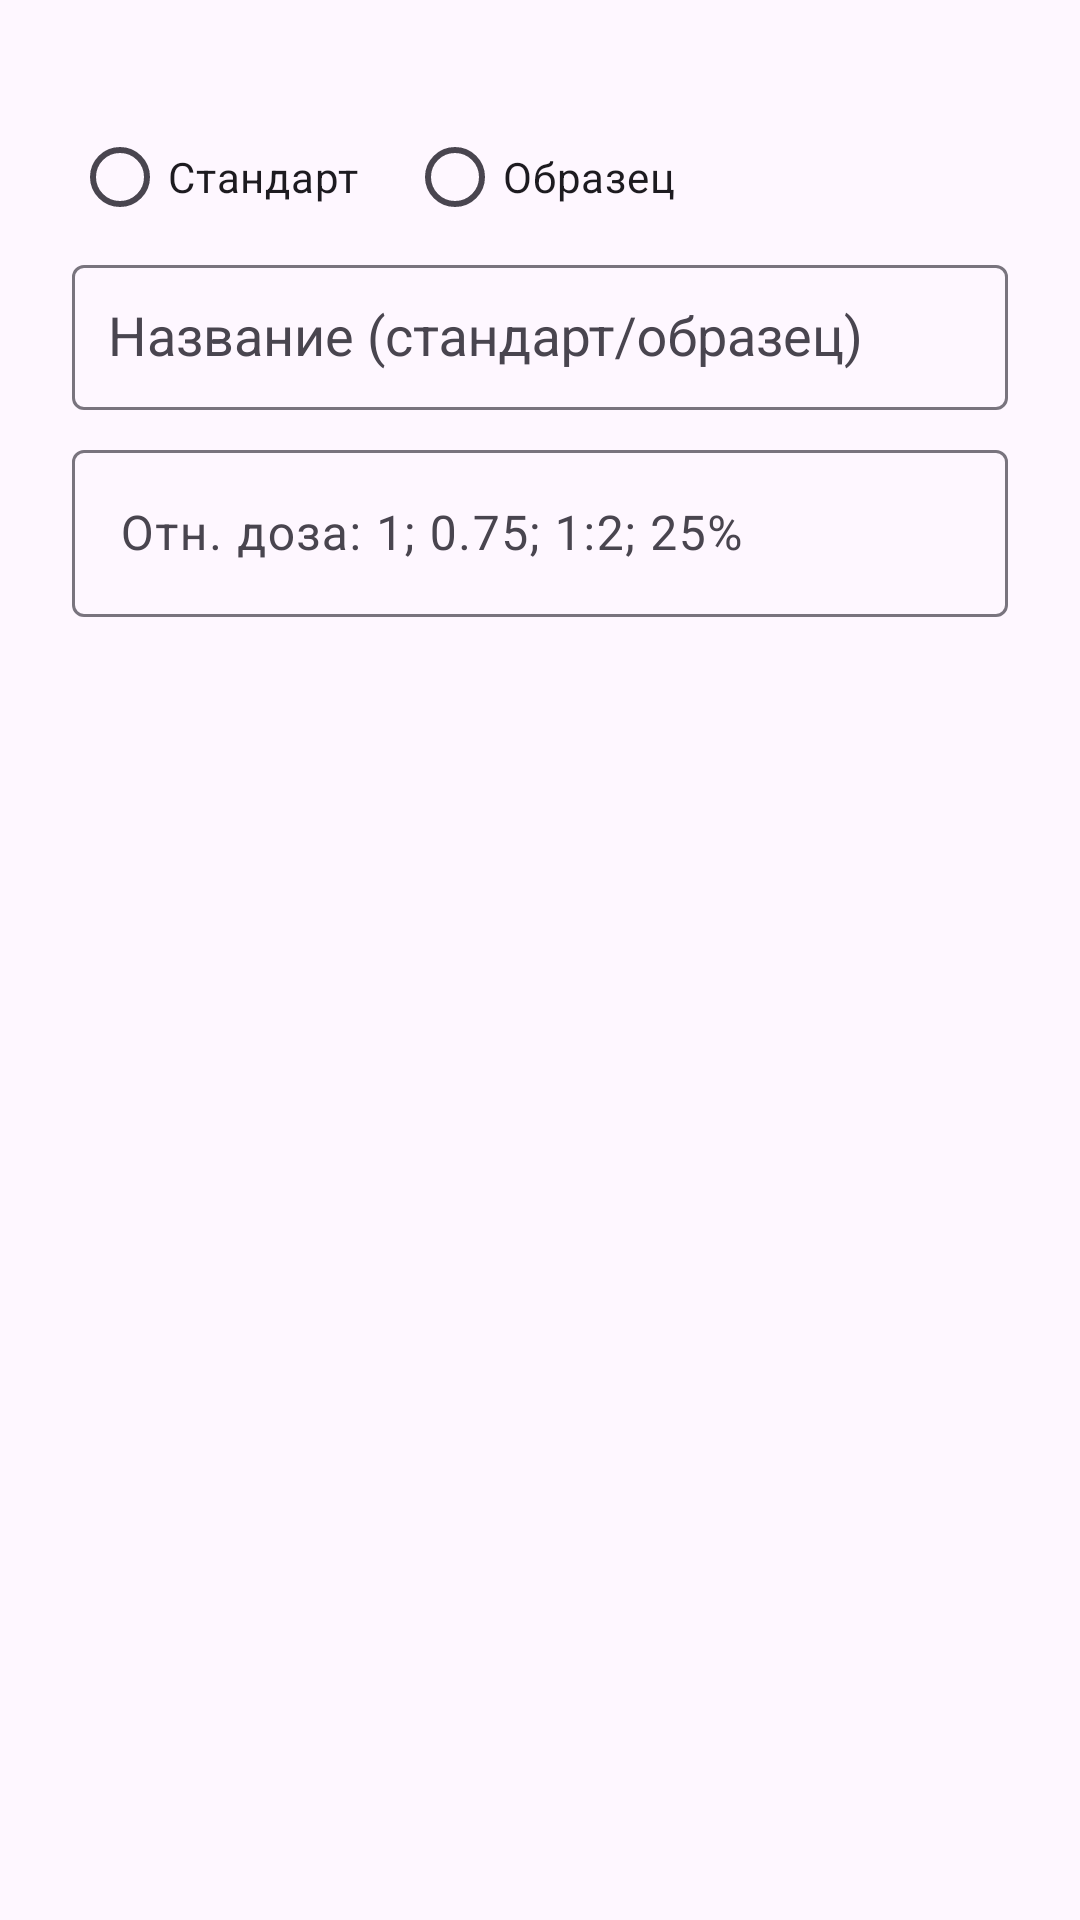

Here is an Android app screen rendered from its layout file. Give the layout XML and the strings, colors and styles it references.
<!-- AndroidManifest.xml: application theme Theme.SridHa -->
<!-- res/layout/dialog_ring.xml -->
<?xml version="1.0" encoding="utf-8"?>
<LinearLayout xmlns:android="http://schemas.android.com/apk/res/android"
    android:layout_width="match_parent"
    android:layout_height="wrap_content"
    android:orientation="vertical"
    android:paddingStart="24dp"
    android:paddingTop="8dp"
    android:paddingEnd="24dp">

    <TextView
        android:id="@+id/ringInfo"
        android:layout_width="match_parent"
        android:layout_height="wrap_content"
        android:layout_marginBottom="8dp" />

    <RadioGroup
        android:id="@+id/role"
        android:layout_width="match_parent"
        android:layout_height="wrap_content"
        android:orientation="horizontal">

        <RadioButton
            android:id="@+id/roleStandard"
            android:layout_width="wrap_content"
            android:layout_height="wrap_content"
            android:text="@string/role_standard" />

        <RadioButton
            android:id="@+id/roleSample"
            android:layout_width="wrap_content"
            android:layout_height="wrap_content"
            android:layout_marginStart="16dp"
            android:text="@string/role_sample" />
    </RadioGroup>

    <com.google.android.material.textfield.TextInputLayout
        android:layout_width="match_parent"
        android:layout_height="wrap_content"
        android:hint="@string/group_name">

        <AutoCompleteTextView
            android:id="@+id/group"
            android:layout_width="match_parent"
            android:layout_height="wrap_content"
            android:completionThreshold="0"
            android:inputType="textCapSentences"
            android:padding="12dp" />
    </com.google.android.material.textfield.TextInputLayout>

    <com.google.android.material.textfield.TextInputLayout
        android:layout_width="match_parent"
        android:layout_height="wrap_content"
        android:layout_marginTop="8dp"
        android:hint="@string/dose_hint">

        <com.google.android.material.textfield.TextInputEditText
            android:id="@+id/dose"
            android:layout_width="match_parent"
            android:layout_height="wrap_content"
            android:inputType="text" />
    </com.google.android.material.textfield.TextInputLayout>
</LinearLayout>
<!-- resources referenced by this layout -->
<resources>
  <string name="dose_hint">Отн. доза: 1; 0.75; 1:2; 25%</string>
  <string name="group_name">Название (стандарт/образец)</string>
  <string name="role_sample">Образец</string>
  <string name="role_standard">Стандарт</string>
  <style name="Theme.SridHa" parent="Theme.Material3.DayNight.NoActionBar">
          <item name="colorPrimary">@color/primary</item>
      </style>
  <color name="primary">#1E4E8C</color>
</resources>
